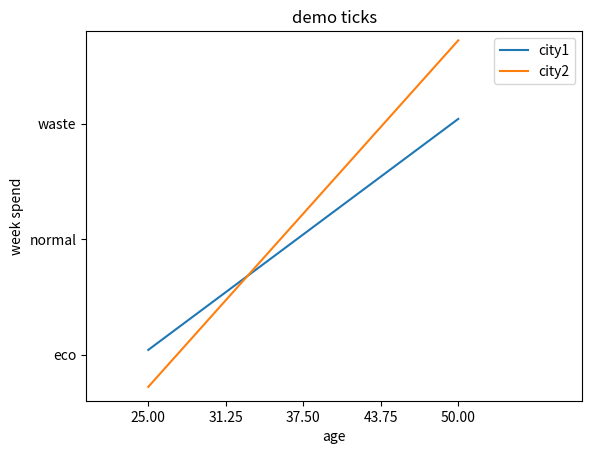

Generate this figure with matplotlib: (Note: this script raises an exception after producing the figure.)
import matplotlib.pyplot as plt
import numpy as np

x = np.linspace(25, 50, 100)
ct1 = 2*x + 1
ct2 = 3*(x-4) - 20

plt.title('demo ticks')
# legend
plt.plot(x, ct1, label='city1')
plt.plot(x, ct2, label='city2')
plt.legend(loc='upper right')
plt.xlim(20, 60)
plt.ylim(40, 120)
plt.xlabel("age")
plt.ylabel("week spend")
age_ticks = np.linspace(25, 50, 5)
plt.xticks(age_ticks)
plt.yticks([50, 75, 100],
           ["eco", "normal", "waste"])
#plt.show()
plt.savefig('images/legend.png')
""" Legend location
'best' : 0,
'upper right'  : 1,
'upper left'   : 2,
'lower left'   : 3,
'lower right'  : 4,
'right'        : 5,
'center left'  : 6,
'center right' : 7,
'lower center' : 8,
'upper center' : 9,
'center'       : 10,
"""